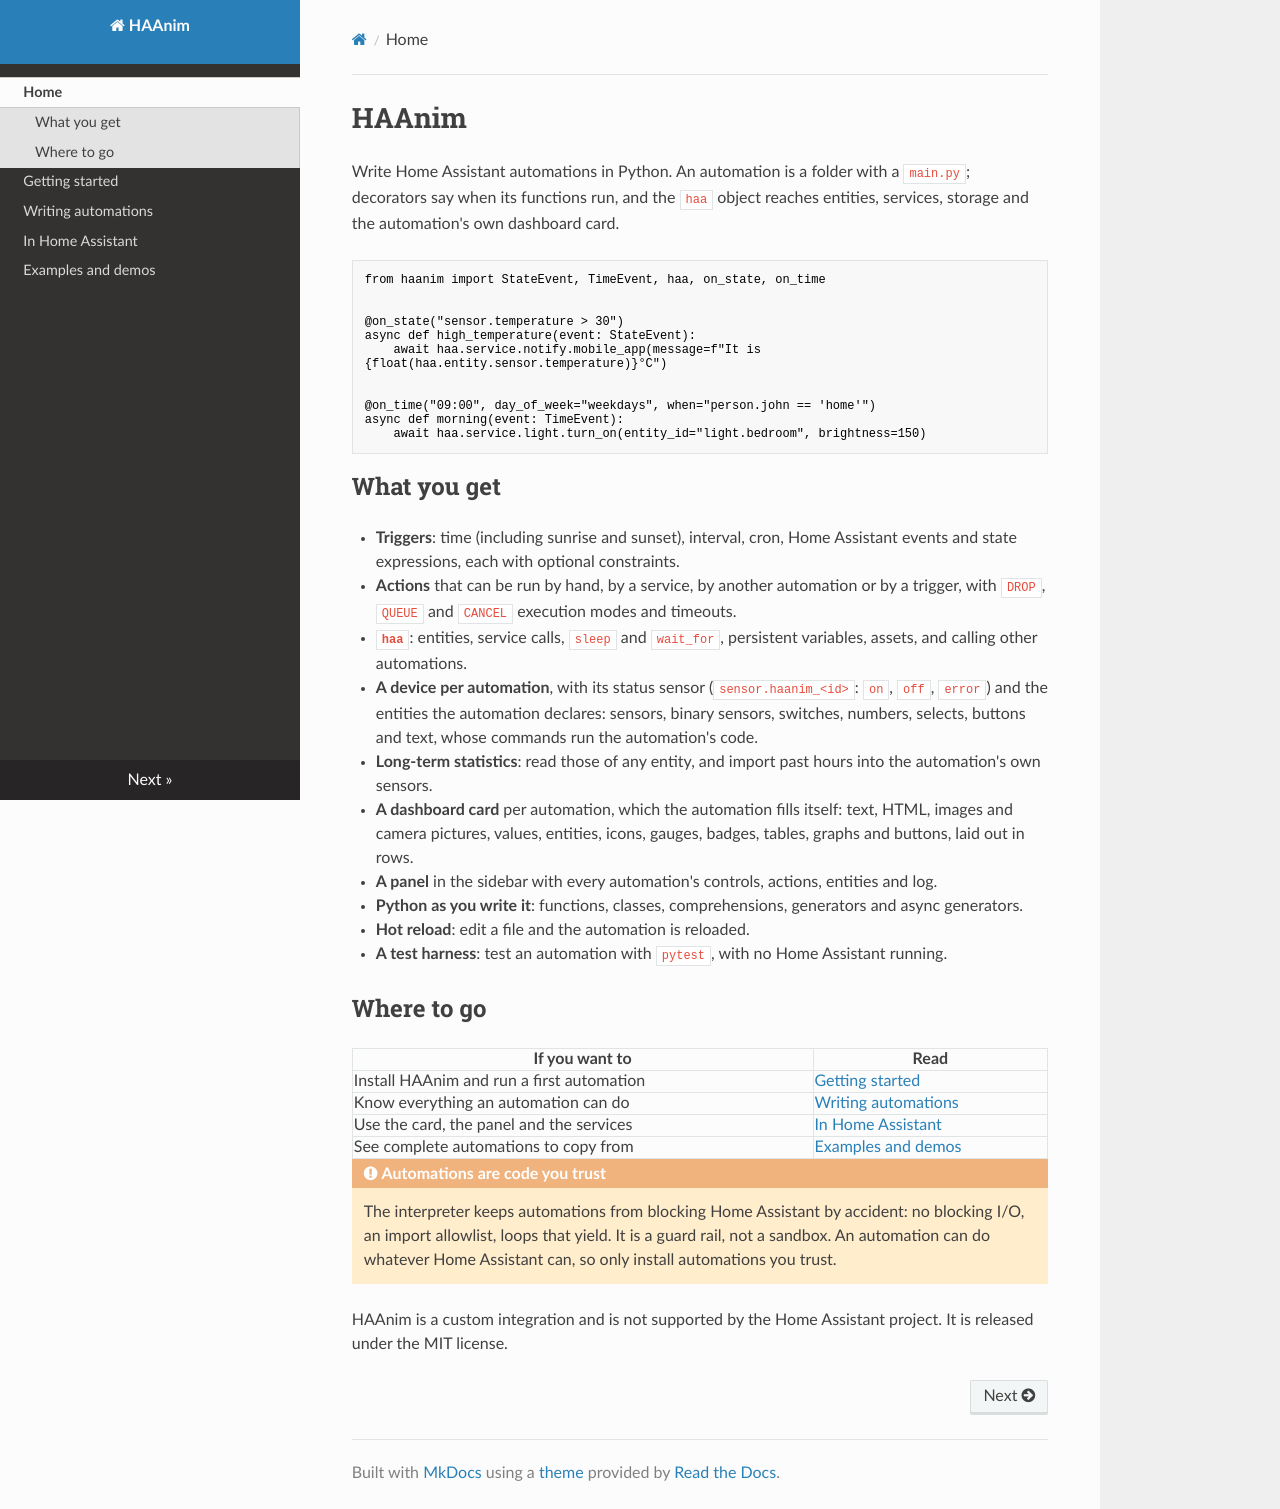

repository: valsr/haanim · page: index.html · generator: mkdocs

# HAAnim

Write Home Assistant automations in Python. An automation is a folder with a `main.py`; decorators say when
its functions run, and the `haa` object reaches entities, services, storage and the automation's own
dashboard card.

```python
from haanim import StateEvent, TimeEvent, haa, on_state, on_time


@on_state("sensor.temperature > 30")
async def high_temperature(event: StateEvent):
    await haa.service.notify.mobile_app(message=f"It is {float(haa.entity.sensor.temperature)}°C")


@on_time("09:00", day_of_week="weekdays", when="person.john == 'home'")
async def morning(event: TimeEvent):
    await haa.service.light.turn_on(entity_id="light.bedroom", brightness=150)
```

## What you get

- **Triggers**: time (including sunrise and sunset), interval, cron, Home Assistant events and state
  expressions, each with optional constraints.
- **Actions** that can be run by hand, by a service, by another automation or by a trigger, with `DROP`,
  `QUEUE` and `CANCEL` execution modes and timeouts.
- **`haa`**: entities, service calls, `sleep` and `wait_for`, persistent variables, assets, and calling
  other automations.
- **A device per automation**, with its status sensor (`sensor.haanim_<id>`: `on`, `off`, `error`) and the
  entities the automation declares: sensors, binary sensors, switches, numbers, selects, buttons and text,
  whose commands run the automation's code.
- **Long-term statistics**: read those of any entity, and import past hours into the automation's own sensors.
- **A dashboard card** per automation, which the automation fills itself: text, HTML, images and camera
  pictures, values, entities, icons, gauges, badges, tables, graphs and buttons, laid out in rows.
- **A panel** in the sidebar with every automation's controls, actions, entities and log.
- **Python as you write it**: functions, classes, comprehensions, generators and async generators.
- **Hot reload**: edit a file and the automation is reloaded.
- **A test harness**: test an automation with `pytest`, with no Home Assistant running.

## Where to go

| If you want to                              | Read                                         |
| ------------------------------------------- | -------------------------------------------- |
| Install HAAnim and run a first automation   | [Getting started](getting-started.md)        |
| Know everything an automation can do        | [Writing automations](AUTOMATIONS.md)        |
| Use the card, the panel and the services    | [In Home Assistant](home-assistant.md)       |
| See complete automations to copy from       | [Examples and demos](examples.md)            |

!!! warning "Automations are code you trust"
    The interpreter keeps automations from blocking Home Assistant by accident: no blocking I/O, an import
    allowlist, loops that yield. It is a guard rail, not a sandbox. An automation can do whatever Home
    Assistant can, so only install automations you trust.

HAAnim is a custom integration and is not supported by the Home Assistant project. It is released under
the MIT license.
